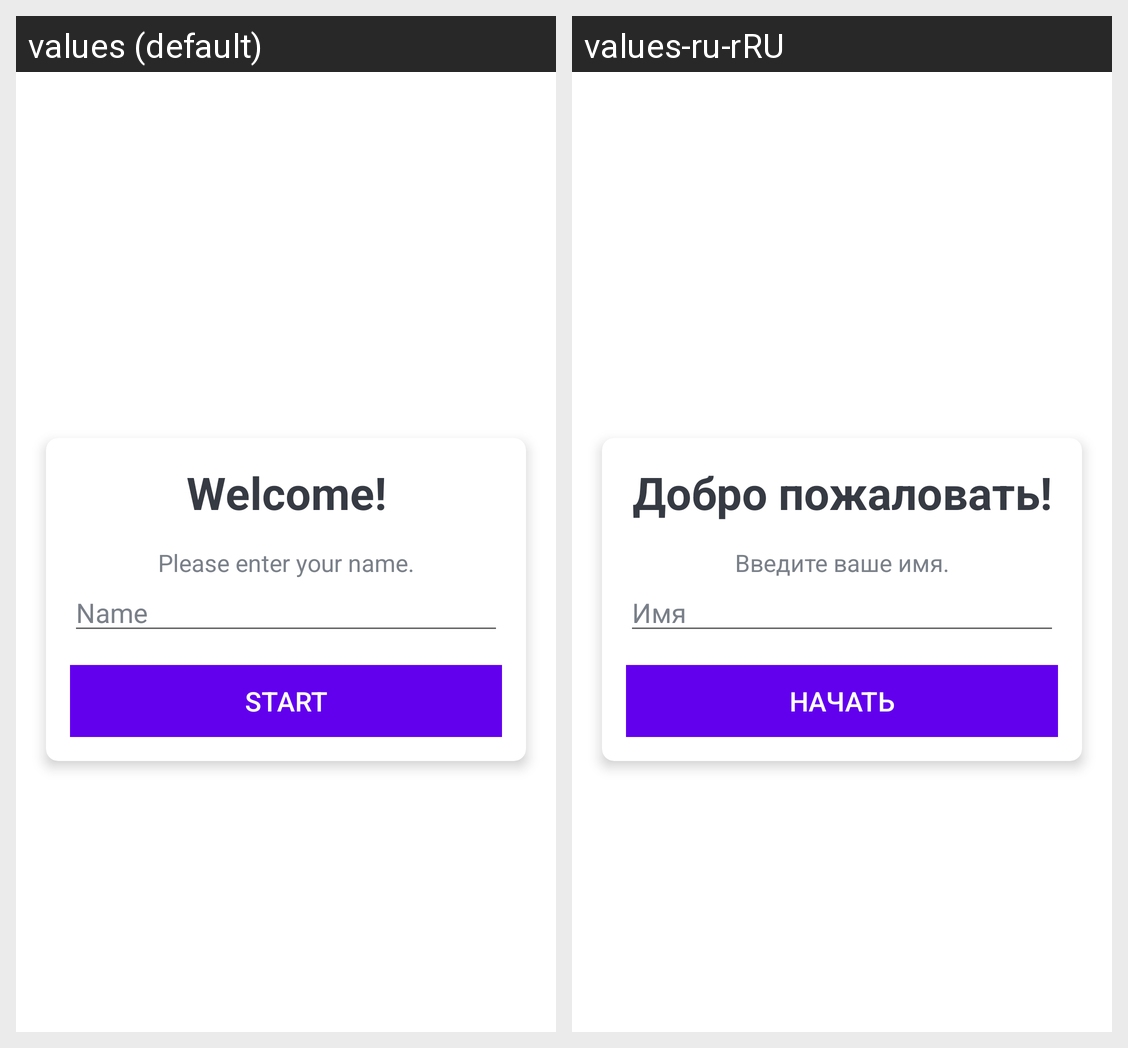

Locale-by-locale string values for the Android screen shown in this grid:
Android screen res/layout/activity_main.xml rendered under 2 locales, left to right: values (default), values-ru-rRU. Device: Nexus 5 (rendered at 1080×1920; each locale shown at half size, 540×960, under a caption strip naming it); theme Theme.Game.
Strings drawn on this screen, with the default value and each locale's value (text and hints the layout hard-codes, and strings that could not be matched under every locale, appear in the picture but are not listed):

weld
  values: Welcome!
  values-ru-rRU: Добро пожаловать!

ename
  values: Please enter your name.
  values-ru-rRU: Введите ваше имя.

hintname
  values: Name
  values-ru-rRU: Имя

startbutt
  values: Start
  values-ru-rRU: Начать
